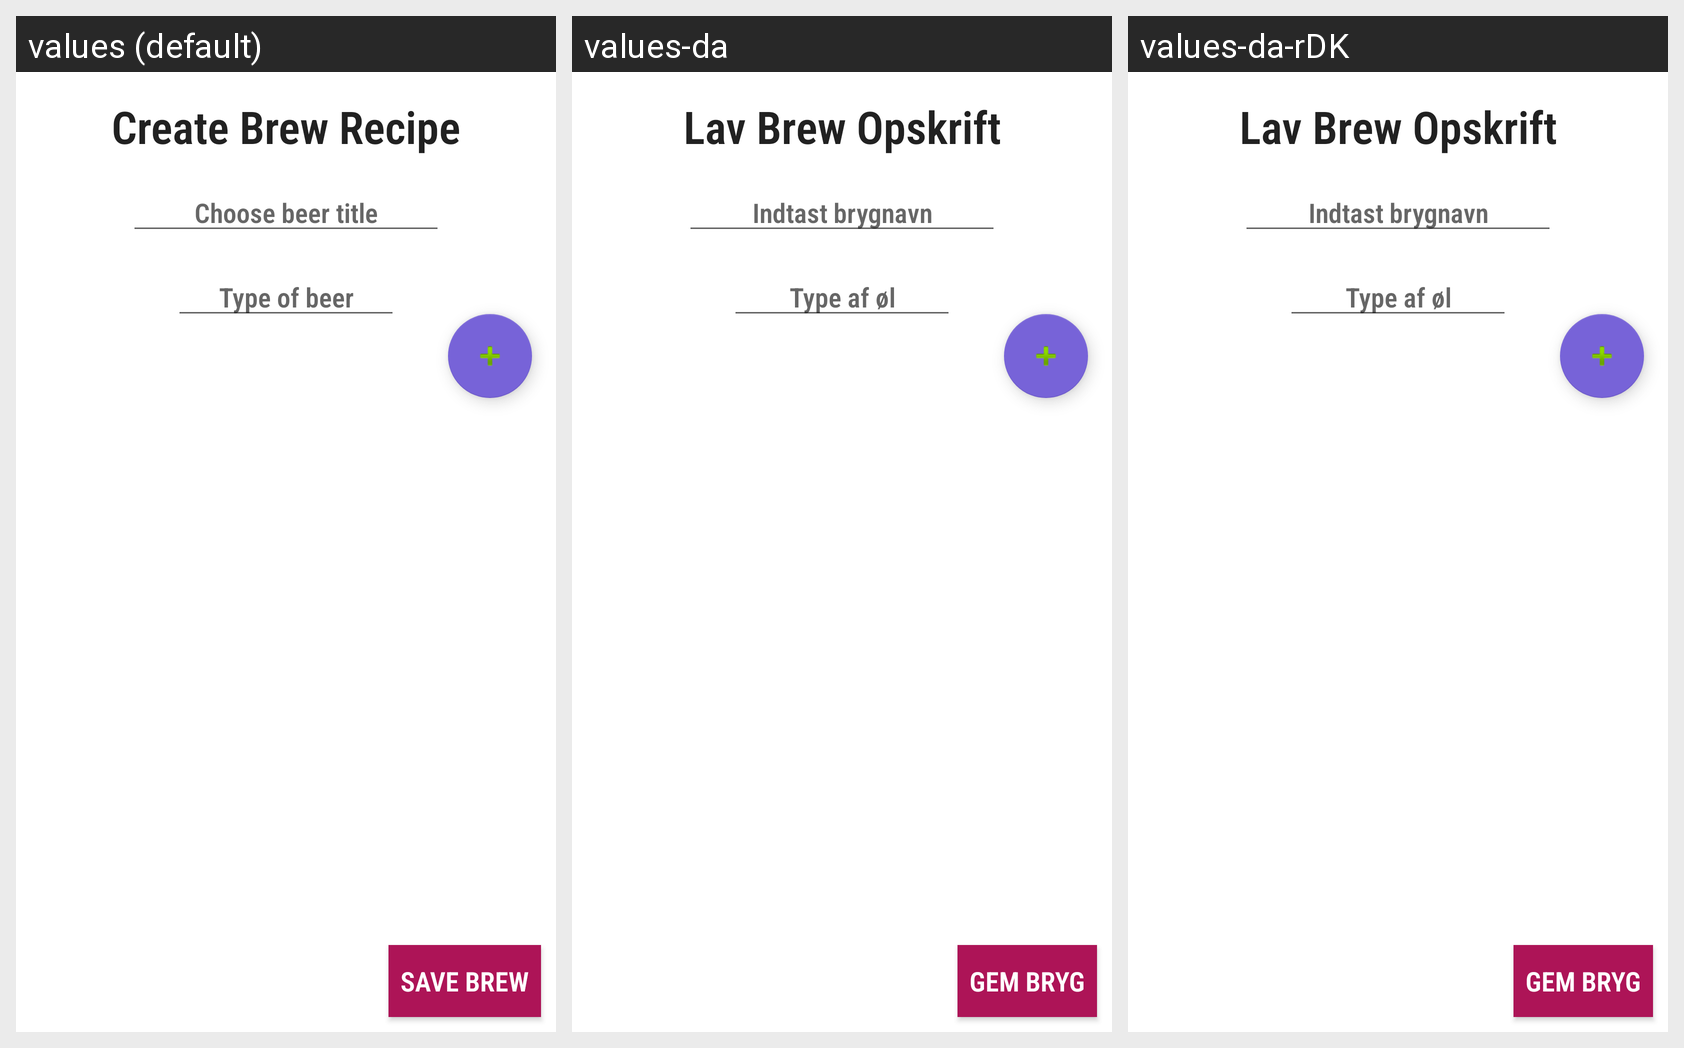

Here is an Android app screen in its default locale and in the app's own translations. Write out the translated-string differences for the strings that appear on this screen.
Android screen res/layout/create_brew_fragment.xml rendered under 3 locales, left to right: values (default), values-da, values-da-rDK. Device: Nexus 5 (rendered at 1080×1920; each locale shown at half size, 540×960, under a caption strip naming it); theme AppTheme.
Strings drawn on this screen, with the default value and each locale's value (text and hints the layout hard-codes, and strings that could not be matched under every locale, appear in the picture but are not listed):

ChooseBeerTitle
  values: Choose beer title
  values-da: Indtast brygnavn
  values-da-rDK: Indtast brygnavn  [from values-da]

createBeerTitle
  values: Create Brew Recipe
  values-da: Lav Brew Opskrift
  values-da-rDK: Lav Brew Opskrift  [from values-da]

CreateBrewTypeHint
  values: Type of beer
  values-da: Type af øl
  values-da-rDK: Type af øl  [from values-da]

CreateBrewSave
  values: Save Brew
  values-da: Gem Bryg
  values-da-rDK: Gem Bryg  [from values-da]
